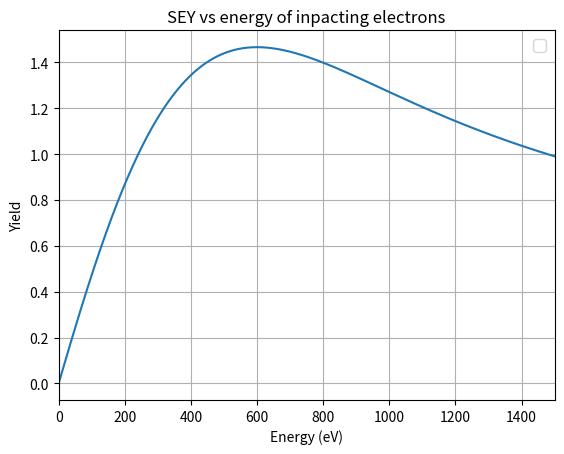

Reproduce this figure in Python.
import numpy as np
import matplotlib.pyplot as plt

def dc_joy_sey(sey_max,energy_max,energy):
    yield_SEY = sey_max*1.28*( (energy / energy_max)**-0.67)*(1 - np.exp(-1.614 * (energy / energy_max)**1.67))
    return yield_SEY



x = np.linspace(0, 2000, 10000)
e_max = 500
nom = x/e_max
yeild_max = [4, 3.5, 3, 1.28]
colors = ["#2B2F42","#EF233C","#8D99AE","#FFD700"]

for i, sy in enumerate(yeild_max):
    print(colors[i])
    cst = []
    for n in nom:
        if n <= 1:
            #y = yeild_max * (n * np.exp(1 - n))**0.56
            z = 0.5
            a = 1
            y = sy * ((2 * n ) / (1 + (n ** (1.85 * (2 * z / a)))))
            cst.append(y)
        if 1 < n <= 3.6:
            y = sy * (n * np.exp(1 - n))**0.25
            cst.append(y)
        if n > 3.6:
            y = sy* (1.125* n)**-0.65
            cst.append(y)
    #plt.plot(x, cst, color=colors[i], label=f"SEY = {sy}")

plt.xlabel("Energy (eV)")
plt.ylabel("Yield")
plt.title("SEY vs energy of inpacting electrons")
plt.legend(fontsize=12)
plt.grid(True)
plt.xlim(0, 1500)



# DC joy (universal curve)
y_dc_joy = dc_joy_sey(1.43, 600, x)
plt.plot(x, y_dc_joy, label="DC Joy")
plt.show()
